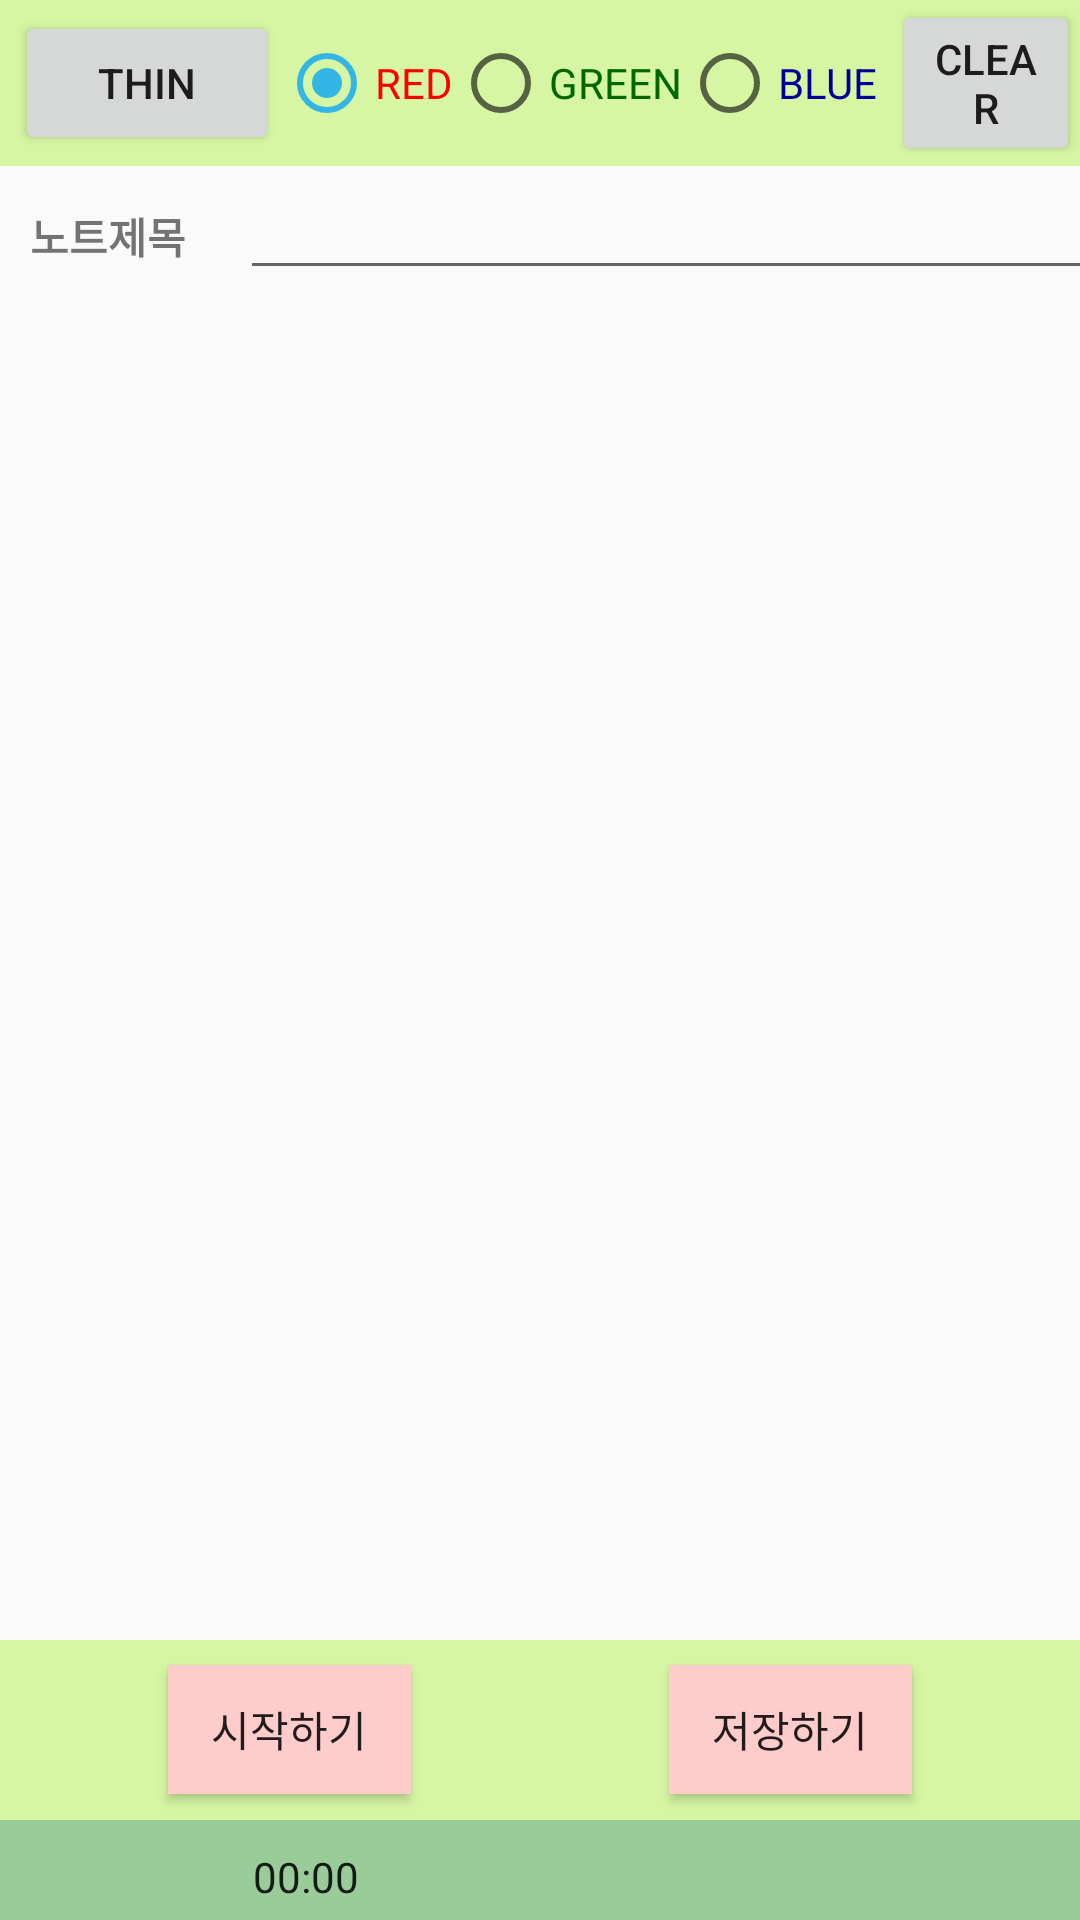

The Android layout XML behind this screen, and the referenced resources:
<!-- AndroidManifest.xml: application theme AppTheme.NoActionBar -->
<!-- res/layout/activity_draw_memo.xml -->
<LinearLayout xmlns:android="http://schemas.android.com/apk/res/android"
    android:layout_width="match_parent"
    android:layout_height="match_parent"
    android:id="@+id/baseLayout"
    android:orientation="vertical">

    <LinearLayout
        android:layout_width="match_parent"
        android:layout_height="wrap_content"
        android:background="#D6F6A4"
        android:gravity="center"
        android:orientation="horizontal">

        <Button
            android:id="@+id/btnTh"
            android:layout_width="wrap_content"
            android:layout_height="wrap_content"
            android:layout_marginLeft="5dp"
            android:text="Thin"/>

        <RadioGroup
            android:id="@+id/radioGroup"
            android:layout_width="wrap_content"
            android:layout_height="wrap_content"
            android:orientation="horizontal">
            <RadioButton
                android:layout_width="wrap_content"
                android:layout_height="wrap_content"
                android:id="@+id/btnRed"
                android:checked="true"
                android:text="RED"
                android:textColor="#FF0000"/>
            <RadioButton
                android:layout_width="wrap_content"
                android:layout_height="wrap_content"
                android:id="@+id/btnGreen"
                android:text="GREEN"
                android:textColor="#006600"/>
            <RadioButton
                android:layout_width="wrap_content"
                android:layout_height="wrap_content"
                android:id="@+id/btnBlue"
                android:text="BLUE"
                android:textColor="#000099"/>
        </RadioGroup>

        <Button
            android:id="@+id/btnClear"
            android:layout_width="wrap_content"
            android:layout_height="wrap_content"
            android:layout_marginLeft="5dp"
            android:text="CLEAR" />
    </LinearLayout>

    <LinearLayout
        android:layout_width="match_parent"
        android:layout_height="wrap_content"
        android:orientation="horizontal"
        android:layout_gravity="center">
        <LinearLayout
            android:layout_width="10dp"
            android:layout_height="wrap_content"/>

        <TextView
            android:layout_width="70dp"
            android:layout_height="wrap_content"
            android:text="노트제목"
            android:textStyle="bold"/>

        <EditText
            android:id="@+id/noteTitle_et"
            android:layout_width="320dp"
            android:layout_height="wrap_content" />

    </LinearLayout>

    <LinearLayout
        android:layout_width="match_parent"
        android:layout_height="10dp" />

    <LinearLayout
        android:id="@+id/MainpaintLayout"
        android:layout_width="match_parent"
        android:layout_height="440dp"
        android:orientation="vertical"
        android:background="@drawable/square_background_border_black"
        android:layout_margin="0dp">

        <ImageView
            android:id="@+id/imagebackview"
            android:layout_width="match_parent"
            android:layout_height="220dp"></ImageView>

        <LinearLayout
            android:id="@+id/paintLayout"
            android:layout_width="match_parent"
            android:layout_height="220dp"
            android:orientation="horizontal">

        </LinearLayout>
    </LinearLayout>

    <LinearLayout
        android:layout_width="match_parent"
        android:layout_height="60dp"
        android:gravity="center"
        android:orientation="horizontal"
        android:background="#D6F6A4">

        <Button
            android:id="@+id/start"
            android:layout_width="81dp"
            android:layout_height="43dp"
            android:layout_gravity="center"
            android:text="시작하기"
            android:background="#FFCCCC"/>

        <LinearLayout
            android:layout_width="86dp"
            android:layout_height="29dp" />

        <Button
            android:id="@+id/stop"
            android:layout_width="81dp"
            android:layout_height="43dp"
            android:layout_gravity="center"
            android:text="저장하기"
            android:background="#FFCCCC"/>
    </LinearLayout>

    <LinearLayout
        android:layout_width="match_parent"
        android:layout_height="50dp"
        android:background="#99CC99">

        <Chronometer
            android:id="@+id/chrono"
            android:layout_width="204dp"
            android:layout_height="38dp"
            android:gravity="center" />

        <TextView
            android:id="@+id/textview"
            android:layout_width="204dp"
            android:layout_height="38dp"
            android:gravity="center" />

    </LinearLayout>
</LinearLayout>
<!-- resources referenced by this layout -->
<resources>
  <style name="AppTheme.NoActionBar">
          <item name="windowActionBar">false</item>
          <item name="windowNoTitle">true</item>
      </style>
</resources>
